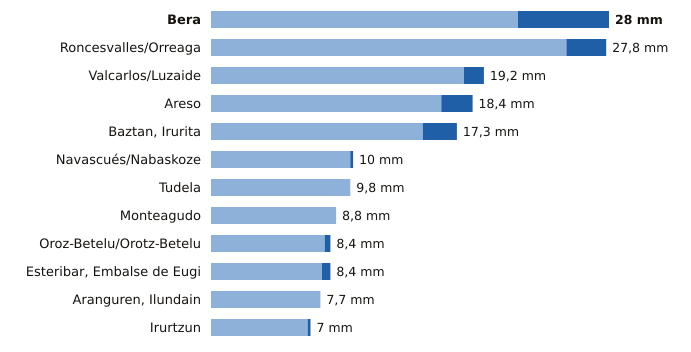

The file beside this chart, header and first rows:
estacion, provincia, indicativo, mm_6_dias_anteriores, mm_hoy, mm_7_dias, horas_de_hoy
Bera, Navarra, 1010X, 21.6, 6.4, 28.0, 22
Roncesvalles/Orreaga, Navarra, 9228T, 25.0, 2.8, 27.8, 21
Valcarlos/Luzaide, Navarra, 9995Y, 17.8, 1.4, 19.2, 21
Areso, Navarra, 1033X, 16.2, 2.2, 18.4, 22
Baztan, Irurita, Navarra, 1002Y, 14.9, 2.4, 17.3, 22
Navascués/Nabaskoze, Navarra, 9238X, 9.8, 0.2, 10.0, 21
Tudela, Navarra, 9302Y, 9.8, 0.0, 9.8, 21
Monteagudo, Navarra, 9301X, 8.8, 0.0, 8.8, 21
Oroz-Betelu/Orotz-Betelu, Navarra, 9228J, 8.0, 0.4, 8.4, 22
Esteribar, Embalse de Eugi, Navarra, 9257X, 7.8, 0.6, 8.4, 21
Aranguren, Ilundain, Navarra, 9263X, 7.7, 0.0, 7.7, 21
Irurtzun, Navarra, 9274X, 6.8, 0.2, 7.0, 21
